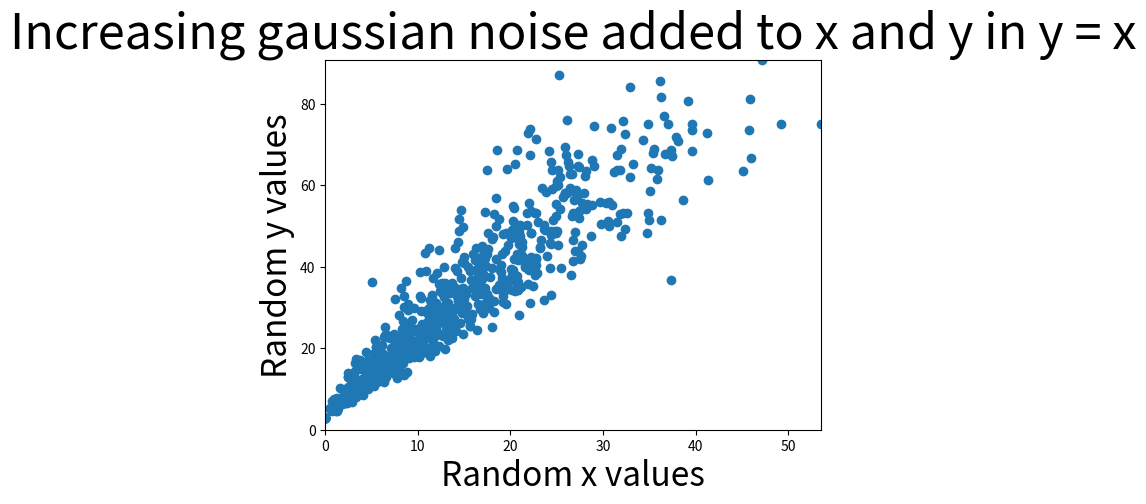

Write the Python code that produced this figure.
import matplotlib.pyplot as plt
import numpy as np

xValues, yValues = [], []
scatteredness = 0.2
m = 2
c = 3
for i in range(40):
    for j in range(40-i):
        xValues.append(i + i*np.random.normal(0,scatteredness))
        yValues.append(m*i + i*np.random.normal(0,scatteredness) + c)
xValues.append(100)
yValues.append(10000)
plt.xlabel('Random x values', fontsize = 24)
plt.ylabel('Random y values', fontsize = 24)
plt.title('Increasing gaussian noise added to x and y in y = x',\
          fontsize = 35)
#plt.show()

# once problem is solved, try removing outlier (100,10000) by
# uncommenting (remove ''') following lines:
'''xValues = xValues[:-1]
yValues = yValues[:-1]'''

# Estimating m
n = len(xValues)
xValues = np.array(xValues)
#write formulae of numerator and denominator of m below:-
'''mNum = 
mDen = 
mEst = mNum/mDen
print(mEst)'''

# Estimating c
# write formulae for c below:-
'''cEst = 
print(cEst)'''

# dropping outlier/last element (100,10000) only in the view to zoomin:-
plt.xlim(0,max(xValues[:-1]))
plt.ylim(0,max(yValues[:-1]))

plt.scatter(xValues, yValues)

# uncomment following to show estimated line fit in orange:-
#plt.plot(xValues, mEst*xValues + cEst, color='orange')

plt.show()
